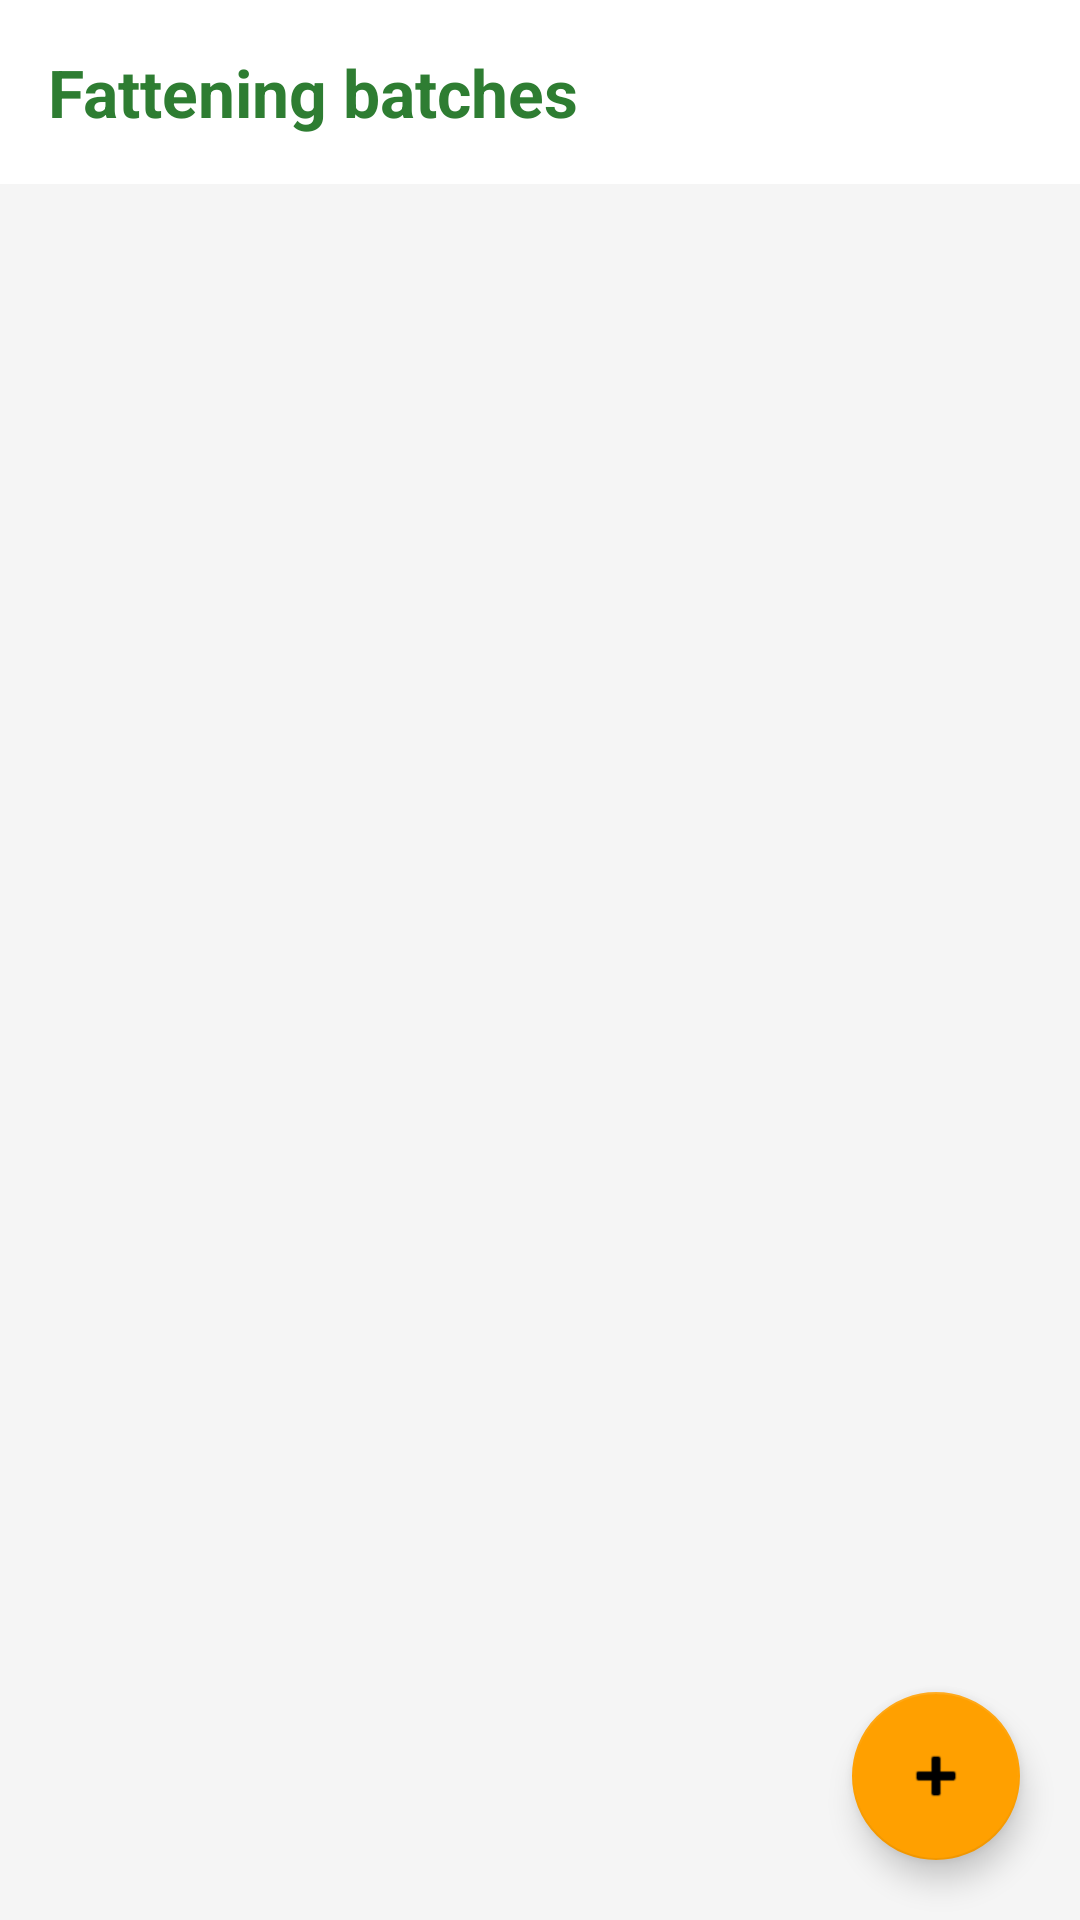

Layout XML and referenced resources for this Android screen:
<!-- AndroidManifest.xml: application theme Theme.GaiKhamar -->
<!-- res/layout/activity_batch.xml -->
<?xml version="1.0" encoding="utf-8"?>
<RelativeLayout xmlns:android="http://schemas.android.com/apk/res/android"
    android:layout_width="match_parent"
    android:layout_height="match_parent"
    android:background="@color/grey_100">

    <TextView
        android:id="@+id/tvTitle"
        android:layout_width="match_parent"
        android:layout_height="wrap_content"
        android:background="@color/white"
        android:padding="16dp"
        android:text="@string/batches"
        android:textColor="@color/green_700"
        android:textSize="22sp"
        android:textStyle="bold" />

    <androidx.recyclerview.widget.RecyclerView
        android:id="@+id/recycler"
        android:layout_width="match_parent"
        android:layout_height="match_parent"
        android:layout_below="@id/tvTitle"
        android:clipToPadding="false"
        android:paddingTop="6dp"
        android:paddingBottom="88dp" />

    <TextView
        android:id="@+id/tvEmpty"
        android:layout_width="wrap_content"
        android:layout_height="wrap_content"
        android:layout_centerInParent="true"
        android:text="@string/no_batches"
        android:visibility="gone" />

    <com.google.android.material.floatingactionbutton.FloatingActionButton
        android:id="@+id/fabAdd"
        android:layout_width="wrap_content"
        android:layout_height="wrap_content"
        android:layout_alignParentEnd="true"
        android:layout_alignParentBottom="true"
        android:layout_margin="20dp"
        android:contentDescription="@string/add_batch"
        android:src="@android:drawable/ic_input_add" />
</RelativeLayout>
<!-- resources referenced by this layout -->
<resources>
  <color name="green_700">#2E7D32</color>
  <color name="grey_100">#F5F5F5</color>
  <color name="white">#FFFFFFFF</color>
  <string name="add_batch">Add batch</string>
  <string name="batches">Fattening batches</string>
  <string name="no_batches">No batches yet. Tap + to create one.</string>
  <style name="Theme.GaiKhamar" parent="Theme.MaterialComponents.Light.NoActionBar">
          <item name="colorPrimary">@color/green_700</item>
          <item name="colorPrimaryVariant">@color/green_900</item>
          <item name="colorOnPrimary">@color/white</item>
          <item name="colorSecondary">@color/amber_700</item>
          <item name="colorOnSecondary">@color/black</item>
          <item name="android:statusBarColor">@color/green_900</item>
      </style>
  <color name="green_900">#1B5E20</color>
  <color name="amber_700">#FFA000</color>
  <color name="black">#FF000000</color>
</resources>
